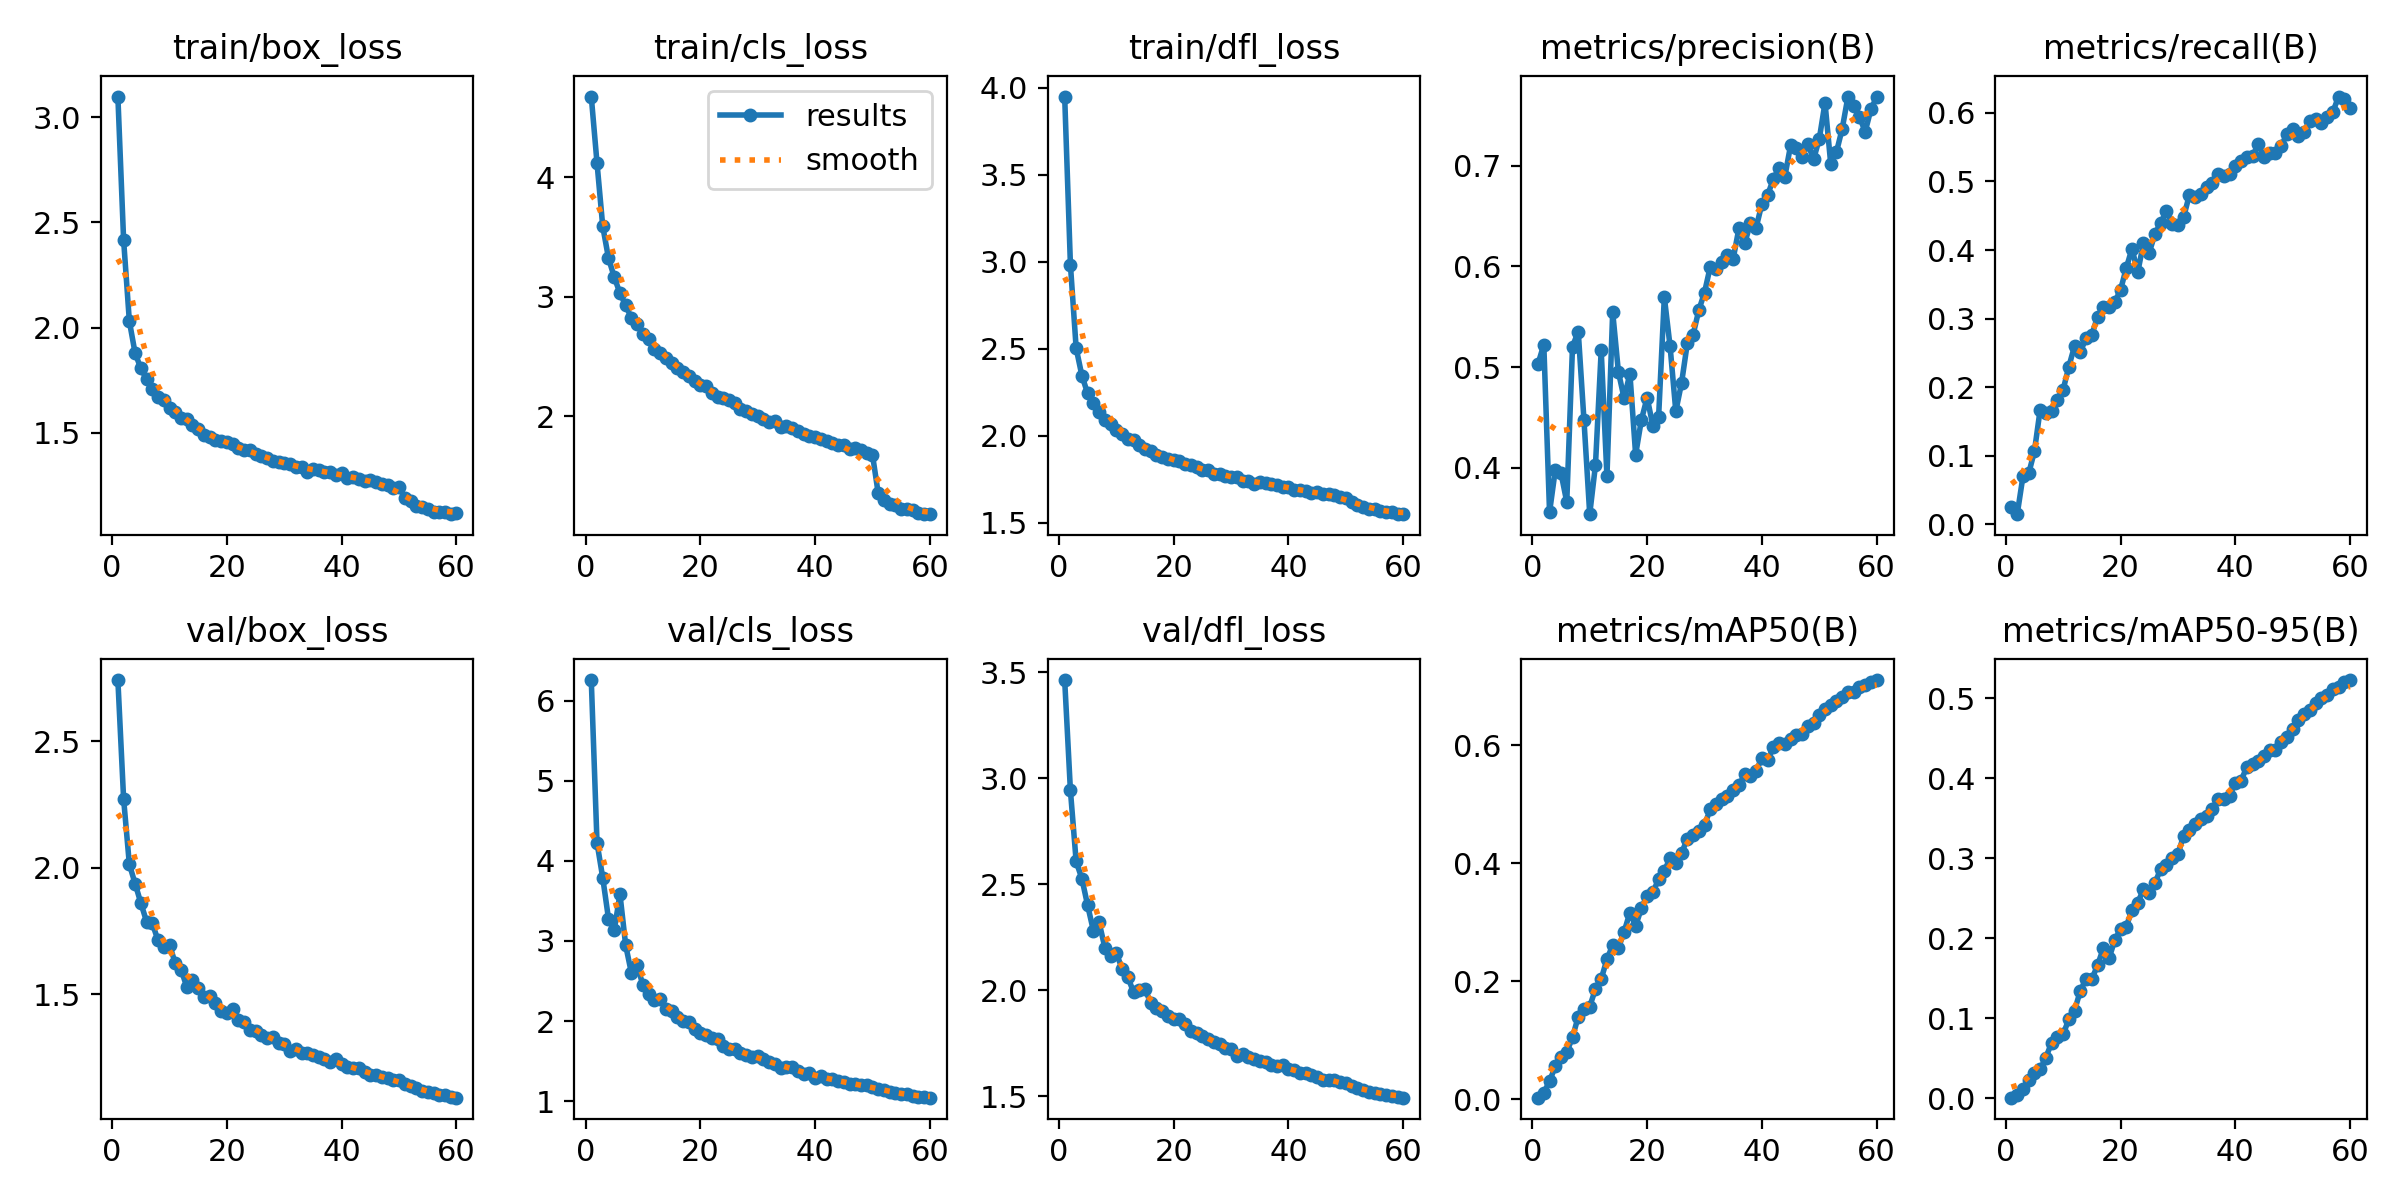

The data file committed next to this chart (first rows):
epoch, train/box_loss, train/cls_loss, train/dfl_loss, metrics/precision(B), metrics/recall(B), metrics/mAP50(B), metrics/mAP50-95(B), val/box_loss, val/cls_loss, val/dfl_loss, lr/pg0, lr/pg1, lr/pg2
1, 3.097, 4.675, 3.95, 0.5033, 0.02505, 0.00229, 0.00063, 2.741, 6.257, 3.462, 0.0002375, 0.0002375, 0.0002375
2, 2.416, 4.119, 2.985, 0.5223, 0.01489, 0.01038, 0.00341, 2.272, 4.226, 2.942, 0.0004676, 0.0004676, 0.0004676
3, 2.031, 3.588, 2.504, 0.3558, 0.06999, 0.03042, 0.01168, 2.013, 3.788, 2.607, 0.0006899, 0.0006899, 0.0006899
4, 1.879, 3.324, 2.346, 0.3979, 0.07424, 0.05532, 0.02314, 1.937, 3.278, 2.526, 0.0006787, 0.0006787, 0.0006787
5, 1.807, 3.165, 2.244, 0.3946, 0.1067, 0.0712, 0.03161, 1.861, 3.136, 2.4, 0.0006787, 0.0006787, 0.0006787
6, 1.755, 3.03, 2.189, 0.3659, 0.1674, 0.07974, 0.03593, 1.787, 3.582, 2.281, 0.0006669, 0.0006669, 0.0006669
7, 1.709, 2.928, 2.138, 0.5204, 0.1619, 0.1047, 0.05078, 1.78, 2.943, 2.319, 0.0006551, 0.0006551, 0.0006551
8, 1.671, 2.821, 2.088, 0.5353, 0.1657, 0.1399, 0.06954, 1.712, 2.598, 2.201, 0.0006433, 0.0006433, 0.0006433
9, 1.656, 2.775, 2.069, 0.447, 0.182, 0.152, 0.07593, 1.686, 2.698, 2.16, 0.0006315, 0.0006315, 0.0006315
10, 1.618, 2.688, 2.032, 0.3539, 0.1963, 0.1567, 0.07976, 1.696, 2.447, 2.175, 0.0006197, 0.0006197, 0.0006197
11, 1.597, 2.646, 2.011, 0.4026, 0.2301, 0.1868, 0.09873, 1.622, 2.343, 2.101, 0.000608, 0.000608, 0.000608
12, 1.569, 2.561, 1.983, 0.5166, 0.2604, 0.2037, 0.1096, 1.597, 2.266, 2.063, 0.0005962, 0.0005962, 0.0005962
13, 1.567, 2.532, 1.975, 0.3916, 0.2514, 0.2368, 0.1344, 1.53, 2.272, 1.99, 0.0005844, 0.0005844, 0.0005844
14, 1.539, 2.49, 1.947, 0.5546, 0.2718, 0.2613, 0.149, 1.557, 2.151, 2, 0.0005726, 0.0005726, 0.0005726
15, 1.521, 2.45, 1.924, 0.4952, 0.2762, 0.2561, 0.1488, 1.525, 2.127, 2.006, 0.0005608, 0.0005608, 0.0005608
16, 1.492, 2.405, 1.911, 0.4688, 0.303, 0.2839, 0.166, 1.49, 2.048, 1.938, 0.0005491, 0.0005491, 0.0005491
17, 1.48, 2.372, 1.889, 0.4936, 0.3165, 0.3164, 0.1872, 1.493, 1.999, 1.916, 0.0005373, 0.0005373, 0.0005373
18, 1.468, 2.334, 1.878, 0.413, 0.3171, 0.2937, 0.1749, 1.465, 1.983, 1.904, 0.0005255, 0.0005255, 0.0005255
19, 1.464, 2.296, 1.869, 0.4474, 0.3244, 0.3237, 0.1973, 1.434, 1.906, 1.88, 0.0005137, 0.0005137, 0.0005137
20, 1.458, 2.259, 1.86, 0.4697, 0.3416, 0.3448, 0.2114, 1.427, 1.856, 1.864, 0.0005019, 0.0005019, 0.0005019
21, 1.446, 2.254, 1.853, 0.4419, 0.3736, 0.3509, 0.2145, 1.44, 1.823, 1.865, 0.0004902, 0.0004902, 0.0004902
22, 1.427, 2.195, 1.836, 0.4502, 0.4021, 0.3727, 0.2348, 1.4, 1.786, 1.839, 0.0004784, 0.0004784, 0.0004784
23, 1.421, 2.164, 1.831, 0.5696, 0.3673, 0.3872, 0.2441, 1.391, 1.771, 1.807, 0.0004666, 0.0004666, 0.0004666
24, 1.419, 2.153, 1.818, 0.5207, 0.4103, 0.4084, 0.2611, 1.36, 1.694, 1.797, 0.0004548, 0.0004548, 0.0004548
25, 1.399, 2.138, 1.805, 0.4561, 0.3961, 0.4013, 0.2565, 1.354, 1.652, 1.786, 0.000443, 0.000443, 0.000443
26, 1.393, 2.114, 1.801, 0.4841, 0.4236, 0.4167, 0.2687, 1.338, 1.652, 1.769, 0.0004313, 0.0004313, 0.0004313
27, 1.381, 2.061, 1.783, 0.5235, 0.4396, 0.4419, 0.2867, 1.329, 1.6, 1.754, 0.0004195, 0.0004195, 0.0004195
28, 1.365, 2.046, 1.78, 0.5319, 0.4565, 0.4472, 0.2908, 1.331, 1.578, 1.748, 0.0004077, 0.0004077, 0.0004077
29, 1.363, 2.022, 1.771, 0.5563, 0.438, 0.4553, 0.3001, 1.306, 1.546, 1.726, 0.0003959, 0.0003959, 0.0003959
30, 1.357, 2, 1.765, 0.5741, 0.4366, 0.4647, 0.3048, 1.304, 1.567, 1.723, 0.0003841, 0.0003841, 0.0003841
31, 1.354, 1.982, 1.763, 0.5996, 0.4479, 0.4918, 0.3281, 1.276, 1.532, 1.692, 0.0003724, 0.0003724, 0.0003724
32, 1.339, 1.954, 1.741, 0.597, 0.4805, 0.5008, 0.3346, 1.285, 1.49, 1.7, 0.0003606, 0.0003606, 0.0003606
33, 1.338, 1.962, 1.741, 0.6047, 0.4767, 0.5089, 0.3426, 1.269, 1.461, 1.683, 0.0003488, 0.0003488, 0.0003488
34, 1.314, 1.908, 1.722, 0.611, 0.4811, 0.5135, 0.3489, 1.267, 1.415, 1.673, 0.000337, 0.000337, 0.000337
35, 1.33, 1.919, 1.733, 0.6078, 0.4913, 0.525, 0.3532, 1.26, 1.426, 1.668, 0.0003252, 0.0003252, 0.0003252
36, 1.324, 1.905, 1.727, 0.6378, 0.4976, 0.5323, 0.3614, 1.25, 1.427, 1.663, 0.0003135, 0.0003135, 0.0003135
37, 1.315, 1.881, 1.725, 0.6229, 0.5102, 0.5506, 0.3742, 1.245, 1.381, 1.649, 0.0003017, 0.0003017, 0.0003017
38, 1.315, 1.849, 1.716, 0.6428, 0.5074, 0.5487, 0.3741, 1.234, 1.344, 1.641, 0.0002899, 0.0002899, 0.0002899
39, 1.302, 1.836, 1.707, 0.6385, 0.511, 0.5573, 0.3773, 1.244, 1.352, 1.648, 0.0002781, 0.0002781, 0.0002781
40, 1.311, 1.831, 1.704, 0.6622, 0.5231, 0.5783, 0.3945, 1.224, 1.295, 1.629, 0.0002663, 0.0002663, 0.0002663
41, 1.288, 1.814, 1.691, 0.6708, 0.5297, 0.5746, 0.3969, 1.213, 1.317, 1.622, 0.0002545, 0.0002545, 0.0002545
42, 1.29, 1.79, 1.688, 0.687, 0.5356, 0.5967, 0.4135, 1.21, 1.272, 1.611, 0.0002428, 0.0002428, 0.0002428
43, 1.282, 1.778, 1.682, 0.6979, 0.5369, 0.6033, 0.4175, 1.207, 1.276, 1.61, 0.000231, 0.000231, 0.000231
44, 1.273, 1.758, 1.67, 0.6893, 0.554, 0.6031, 0.4208, 1.192, 1.247, 1.601, 0.0002192, 0.0002192, 0.0002192
45, 1.277, 1.764, 1.677, 0.7202, 0.5362, 0.6117, 0.4275, 1.182, 1.242, 1.591, 0.0002074, 0.0002074, 0.0002074
46, 1.268, 1.73, 1.664, 0.7177, 0.5415, 0.618, 0.435, 1.18, 1.211, 1.578, 0.0001956, 0.0001956, 0.0001956
47, 1.259, 1.735, 1.663, 0.709, 0.542, 0.6189, 0.4347, 1.175, 1.216, 1.577, 0.0001838, 0.0001838, 0.0001838
48, 1.254, 1.715, 1.659, 0.722, 0.5514, 0.6334, 0.4456, 1.17, 1.202, 1.575, 0.0001721, 0.0001721, 0.0001721
49, 1.237, 1.693, 1.647, 0.7063, 0.5695, 0.6377, 0.4518, 1.161, 1.199, 1.566, 0.0001603, 0.0001603, 0.0001603
50, 1.245, 1.68, 1.642, 0.7267, 0.5766, 0.6524, 0.4613, 1.161, 1.174, 1.563, 0.0001485, 0.0001485, 0.0001485
51, 1.19, 1.356, 1.62, 0.7626, 0.5665, 0.6616, 0.4722, 1.144, 1.149, 1.548, 0.0001367, 0.0001367, 0.0001367
52, 1.178, 1.3, 1.604, 0.7015, 0.5717, 0.669, 0.4799, 1.138, 1.135, 1.539, 0.000125, 0.000125, 0.000125
53, 1.152, 1.271, 1.59, 0.7138, 0.5879, 0.6754, 0.4849, 1.129, 1.119, 1.532, 0.0001132, 0.0001132, 0.0001132
54, 1.149, 1.255, 1.58, 0.7369, 0.5915, 0.6819, 0.4933, 1.116, 1.099, 1.519, 0.0001014, 0.0001014, 0.0001014
55, 1.139, 1.224, 1.576, 0.7688, 0.5849, 0.6907, 0.4997, 1.112, 1.087, 1.516, 8.9607e-05, 8.9607e-05, 8.9607e-05
56, 1.127, 1.224, 1.568, 0.7596, 0.5933, 0.6909, 0.5035, 1.109, 1.084, 1.512, 7.7826e-05, 7.7826e-05, 7.7826e-05
57, 1.125, 1.219, 1.563, 0.7486, 0.6012, 0.6988, 0.5115, 1.103, 1.065, 1.507, 6.6045e-05, 6.6045e-05, 6.6045e-05
58, 1.126, 1.196, 1.56, 0.7339, 0.6238, 0.7024, 0.5143, 1.101, 1.057, 1.502, 5.4264e-05, 5.4264e-05, 5.4264e-05
59, 1.115, 1.184, 1.549, 0.7562, 0.6206, 0.7075, 0.5198, 1.094, 1.051, 1.496, 4.2483e-05, 4.2483e-05, 4.2483e-05
60, 1.121, 1.182, 1.553, 0.7682, 0.6077, 0.7109, 0.5225, 1.091, 1.043, 1.493, 3.0702e-05, 3.0702e-05, 3.0702e-05
